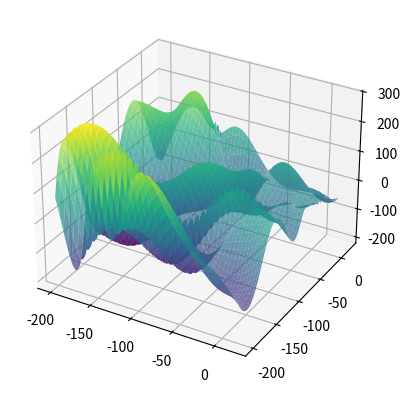

The matplotlib source for this figure:
import numpy as np
import matplotlib.pyplot as plt
from collections import Counter

# Definindo a função a ser minimizada
def func(x1, x2):
    return (- (x2 + 47)) * np.sin(np.sqrt (np.absolute ((x1 / 2) + (x2 + 47)))) - x1 * np.sin( np.sqrt ( np.absolute (x1 - (x2 + 47))))


def gera_candidato_local(limites, x_atual):
    perturbacao = np.random.uniform(low=-1, high=1, size=x_atual.shape)
    candidato = x_atual + perturbacao
    
    # Garante que o candidato esteja dentro dos limites
    for i in range(len(candidato)):
        if candidato[i] < limites[i, 0]:
            candidato[i] = limites[i, 0]
        elif candidato[i] > limites[i, 1]:
            candidato[i] = limites[i, 1]
    
    return candidato

# Função de busca aleatória local para minimização com critério de parada antecipada
def random_search(bounds, max_iters=10000, t_no_improve=100):
    best = np.random.uniform(low=bounds[:, 0], high=bounds[:, 1])
    best_eval = func(best[0], best[1])
    no_improve_counter = 0  # Contador de iterações sem melhoria

    for i in range(max_iters):
        # Gera ponto aleatório no espaço de busca
        candidate = gera_candidato_local(bounds, best)
        
        # Avalia o ponto
        candidate_eval = func(candidate[0], candidate[1])
        
        # Verifica se é o melhor ponto encontrado (menor valor)
        if candidate_eval < best_eval:
            best, best_eval = candidate, candidate_eval
            no_improve_counter = 0  # Reseta o contador quando há melhoria
        else:
            no_improve_counter += 1  # Incrementa o contador se não há melhoria
        
        # Critério de parada antecipada: se não houver melhora em 't_no_improve' iterações consecutivas
        if no_improve_counter >= t_no_improve:
            break

    return best_eval

# Função para rodar o algoritmo R vezes e encontrar o valor mais frequente
def execute_multiple_runs(bounds, R=100, max_iters=10000, t_no_improve=100):
    results = []
    
    for _ in range(R):
        best_value = random_search(bounds, max_iters=max_iters, t_no_improve=t_no_improve)
        results.append(round(best_value, 3))  # Armazena o valor encontrado com 3 casas decimais
    
    # Encontrando o valor mais frequente
    most_common = Counter(results).most_common(1)[0][0]
    
    return results, most_common

# Limites de busca (x1 e x2 entre [-100, 100])
bounds = np.array([[-200, 20], [-200, 20]])

# Definição do grid para plotar a função 3D
x1_vals = np.linspace(bounds[0, 0], bounds[0, 1], 100)
x2_vals = np.linspace(bounds[1, 0], bounds[1, 1], 100)
x1_grid, x2_grid = np.meshgrid(x1_vals, x2_vals)
z_vals = func(x1_grid, x2_grid)

fig = plt.figure()
ax = fig.add_subplot(111, projection='3d')
ax.plot_surface(x1_grid, x2_grid, z_vals, cmap='viridis', alpha=0.7)
plt.show()

# Executando a busca aleatória local várias vezes
R = 100  # Número de execuções
results, resultado_frequentista = execute_multiple_runs(bounds, R=R)

# Exibindo o resultado frequentista e o melhor ponto encontrado
print(f"Resultados finais: {results}")
print(f"Resultado Frequentista após {R} execuções: {resultado_frequentista}")
